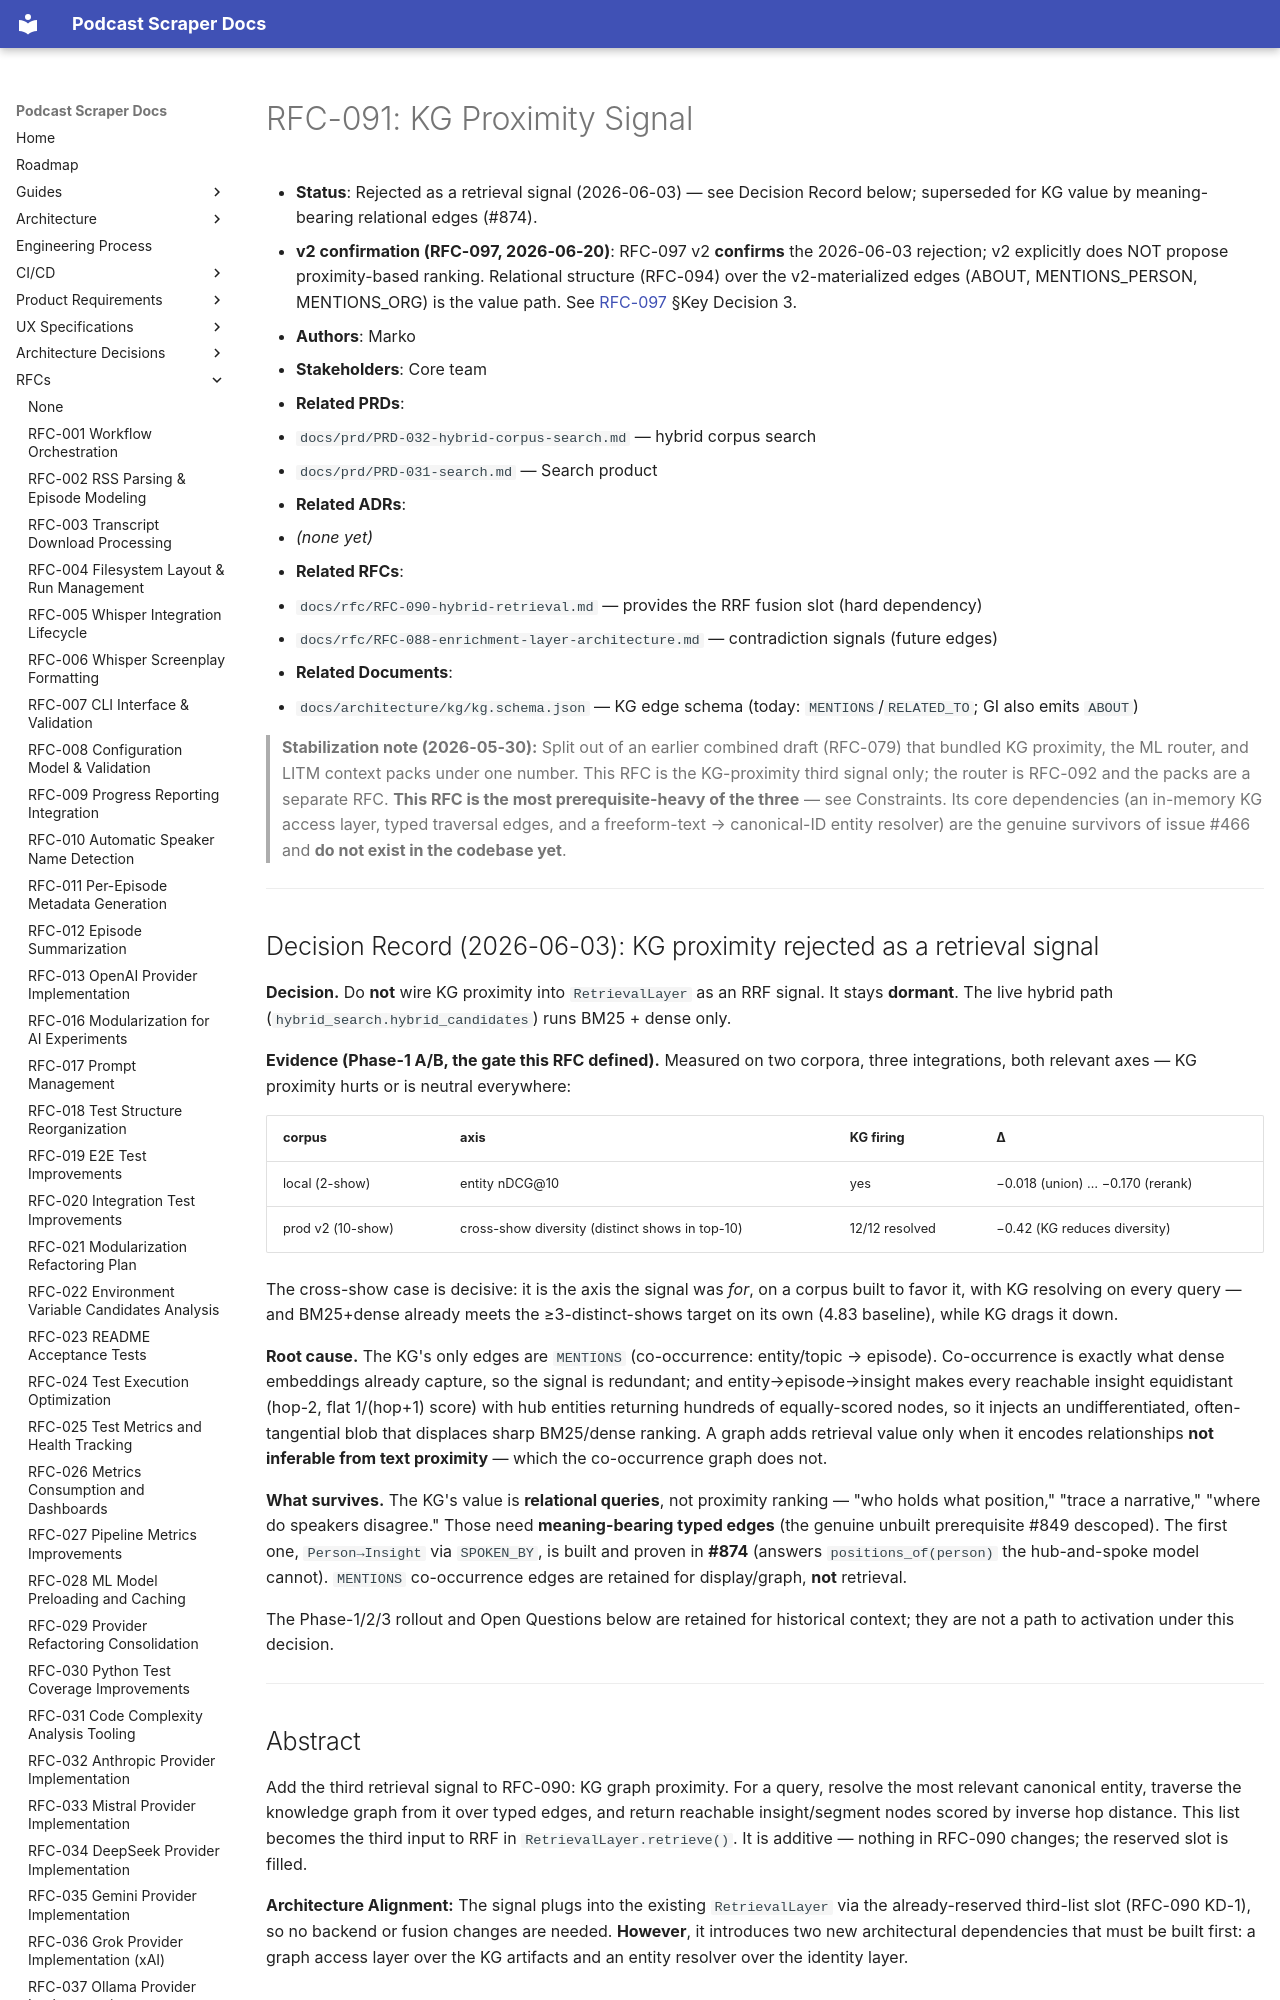

repository: chipi/podcast_scraper · page: rfc/RFC-091-kg-proximity-signal/index.html · generator: mkdocs

# RFC-091: KG Proximity Signal

- **Status**: Rejected as a retrieval signal (2026-06-03) — see Decision Record below; superseded for KG value by meaning-bearing relational edges (#874).
- **v2 confirmation (RFC-097, 2026-06-20)**: RFC-097 v2 **confirms** the 2026-06-03 rejection; v2 explicitly does NOT propose proximity-based ranking. Relational structure (RFC-094) over the v2-materialized edges (ABOUT, MENTIONS_PERSON, MENTIONS_ORG) is the value path. See [RFC-097](RFC-097-unified-kg-gi-ontology-v2.md) §Key Decision 3.
- **Authors**: Marko
- **Stakeholders**: Core team
- **Related PRDs**:
  - `docs/prd/PRD-032-hybrid-corpus-search.md` — hybrid corpus search
  - `docs/prd/PRD-031-search.md` — Search product
- **Related ADRs**:
  - _(none yet)_
- **Related RFCs**:
  - `docs/rfc/RFC-090-hybrid-retrieval.md` — provides the RRF fusion slot (hard dependency)
  - `docs/rfc/RFC-088-enrichment-layer-architecture.md` — contradiction signals (future edges)
- **Related Documents**:
  - `docs/architecture/kg/kg.schema.json` — KG edge schema (today: `MENTIONS`/`RELATED_TO`; GI also emits `ABOUT`)

> **Stabilization note (2026-05-30):** Split out of an earlier combined draft (RFC-079) that bundled
> KG proximity, the ML router, and LITM context packs under one number. This RFC is the KG-proximity
> third signal only; the router is RFC-092 and the packs are a separate RFC. **This RFC is the most
> prerequisite-heavy of the three** — see Constraints. Its core dependencies (an in-memory KG access
> layer, typed traversal edges, and a freeform-text → canonical-ID entity resolver) are the genuine
> survivors of issue #466 and **do not exist in the codebase yet**.

---

## Decision Record (2026-06-03): KG proximity rejected as a retrieval signal

**Decision.** Do **not** wire KG proximity into `RetrievalLayer` as an RRF signal. It
stays **dormant**. The live hybrid path (`hybrid_search.hybrid_candidates`) runs
BM25 + dense only.

**Evidence (Phase-1 A/B, the gate this RFC defined).** Measured on two corpora, three
integrations, both relevant axes — KG proximity hurts or is neutral everywhere:

| corpus | axis | KG firing | Δ |
| --- | --- | --- | --- |
| local (2-show) | entity nDCG@10 | yes | −0.018 (union) … −0.170 (rerank) |
| prod v2 (10-show) | cross-show diversity (distinct shows in top-10) | 12/12 resolved | −0.42 (KG reduces diversity) |

The cross-show case is decisive: it is the axis the signal was _for_, on a corpus
built to favor it, with KG resolving on every query — and BM25+dense already meets the
≥3-distinct-shows target on its own (4.83 baseline), while KG drags it down.

**Root cause.** The KG's only edges are `MENTIONS` (co-occurrence: entity/topic →
episode). Co-occurrence is exactly what dense embeddings already capture, so the signal
is redundant; and entity→episode→insight makes every reachable insight equidistant
(hop-2, flat 1/(hop+1) score) with hub entities returning hundreds of equally-scored
nodes, so it injects an undifferentiated, often-tangential blob that displaces sharp
BM25/dense ranking. A graph adds retrieval value only when it encodes relationships
**not inferable from text proximity** — which the co-occurrence graph does not.

**What survives.** The KG's value is **relational queries**, not proximity ranking —
"who holds what position," "trace a narrative," "where do speakers disagree." Those
need **meaning-bearing typed edges** (the genuine unbuilt prerequisite #849 descoped).
The first one, `Person→Insight` via `SPOKEN_BY`, is built and proven in **#874**
(answers `positions_of(person)` the hub-and-spoke model cannot). `MENTIONS`
co-occurrence edges are retained for display/graph, **not** retrieval.

The Phase-1/2/3 rollout and Open Questions below are retained for historical context;
they are not a path to activation under this decision.

---
